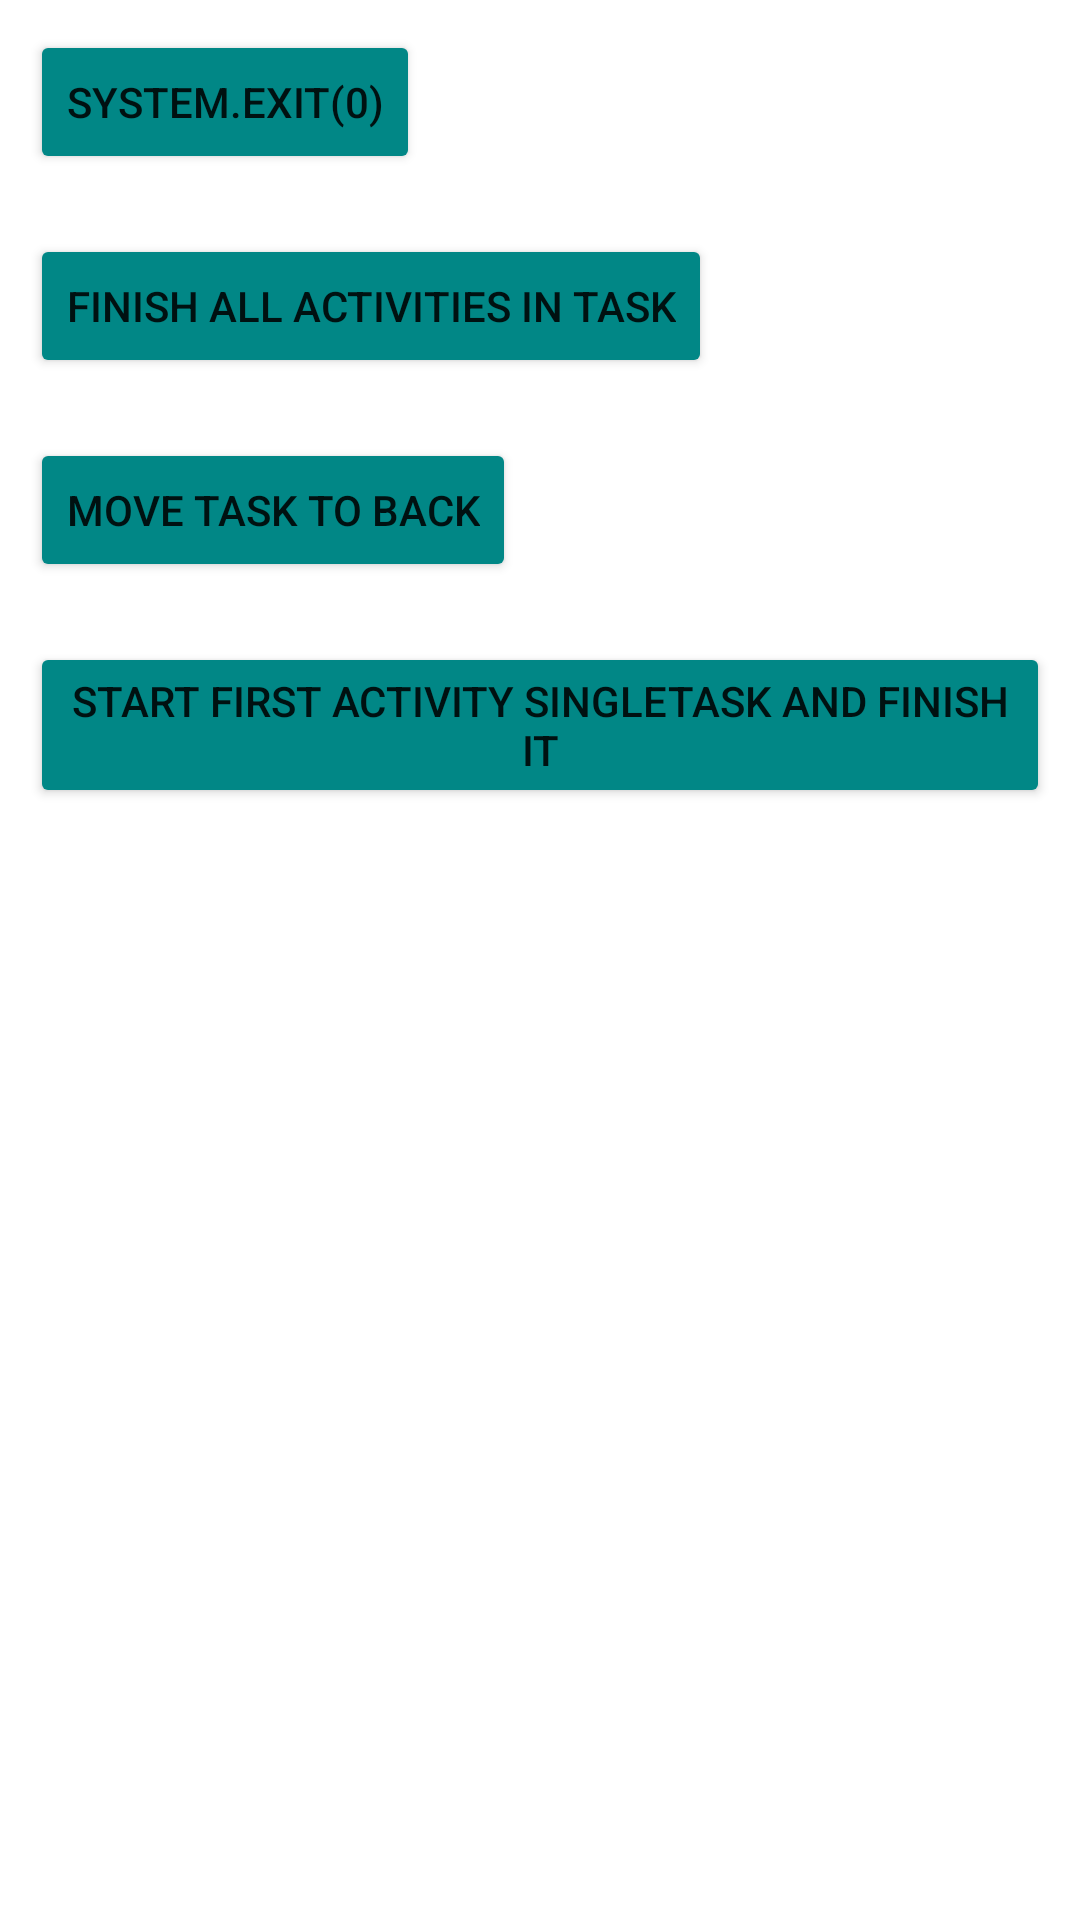

Here is an Android app screen rendered from its layout file. Give the layout XML and the strings, colors and styles it references.
<!-- AndroidManifest.xml: application theme Theme.ExitAppDemo -->
<!-- res/layout/activity_exit_test.xml -->
<?xml version="1.0" encoding="utf-8"?>
<LinearLayout xmlns:android="http://schemas.android.com/apk/res/android"
    xmlns:app="http://schemas.android.com/apk/res-auto"
    xmlns:tools="http://schemas.android.com/tools"
    android:layout_width="match_parent"
    android:layout_height="match_parent"
    android:gravity="start"
    android:orientation="vertical"
    tools:context=".MainActivity">

    <Button
        android:id="@+id/btnSystemExit0"
        android:layout_width="wrap_content"
        android:layout_height="wrap_content"
        android:layout_margin="10dp"
        android:backgroundTint="@color/teal_700"
        android:text="System.exit(0)" />

    <Button
        android:id="@+id/btnFinishAllActivitiesInTask"
        android:layout_width="wrap_content"
        android:layout_height="wrap_content"
        android:layout_margin="10dp"
        android:backgroundTint="@color/teal_700"
        android:text="finish all activities in task" />

    <Button
        android:id="@+id/btnMoveTaskToBack"
        android:layout_width="wrap_content"
        android:layout_height="wrap_content"
        android:layout_margin="10dp"
        android:backgroundTint="@color/teal_700"
        android:text="move task to back" />

    <Button
        android:id="@+id/btnStartFirstPageSingleTaskAndFinishIt"
        android:layout_width="wrap_content"
        android:layout_height="wrap_content"
        android:layout_margin="10dp"
        android:backgroundTint="@color/teal_700"
        android:text="start first activity singleTask and finish it" />

</LinearLayout>
<!-- resources referenced by this layout -->
<resources>
  <style name="Theme.ExitAppDemo" parent="Theme.MaterialComponents.DayNight.DarkActionBar">
          
          <item name="colorPrimary">@color/purple_500</item>
          <item name="colorPrimaryVariant">@color/purple_700</item>
          <item name="colorOnPrimary">@color/white</item>
          
          <item name="colorSecondary">@color/teal_200</item>
          <item name="colorSecondaryVariant">@color/teal_700</item>
          <item name="colorOnSecondary">@color/black</item>
          
          <item name="android:statusBarColor" tools:targetApi="l">?attr/colorPrimaryVariant</item>
          
      </style>
  <!-- not gathered from this repository: default colours our renderer supplied (Android Studio template values) -->
  <color name="purple_500">#FF6200EE</color>
  <color name="purple_700">#FF3700B3</color>
  <color name="teal_200">#FF03DAC5</color>
  <color name="teal_700">#FF018786</color>
  <color name="black">#FF000000</color>
  <color name="white">#FFFFFFFF</color>
</resources>
